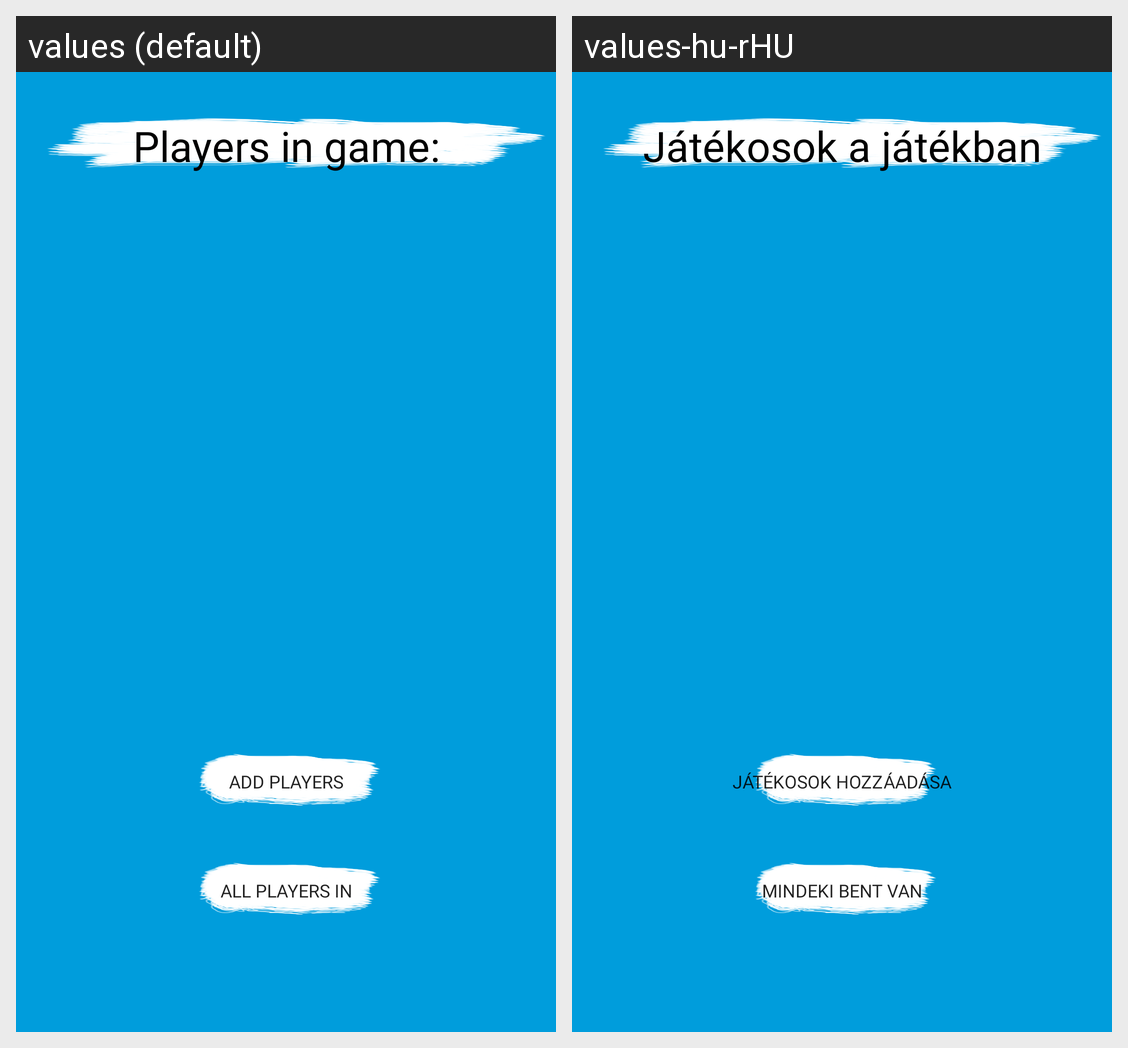

Locale-by-locale string values for the Android screen shown in this grid:
Android screen res/layout/layout_show_added_players.xml rendered under 2 locales, left to right: values (default), values-hu-rHU. Device: Nexus 5 (rendered at 1080×1920; each locale shown at half size, 540×960, under a caption strip naming it); theme AppTheme.Fullscreen.
Strings drawn on this screen, with the default value and each locale's value (text and hints the layout hard-codes, and strings that could not be matched under every locale, appear in the picture but are not listed):

players
  values: Players in game:
  values-hu-rHU: Játékosok a játékban

add_players_Btn
  values: Add players
  values-hu-rHU: Játékosok hozzáadása

everyone_in_Btn
  values: All players in
  values-hu-rHU: Mindeki bent van
